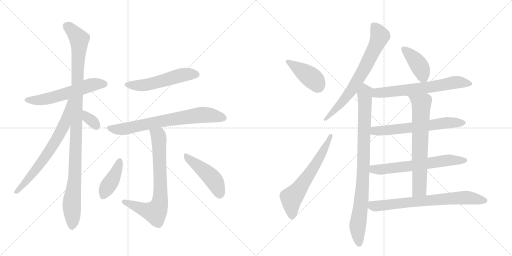
t = 0.00 s
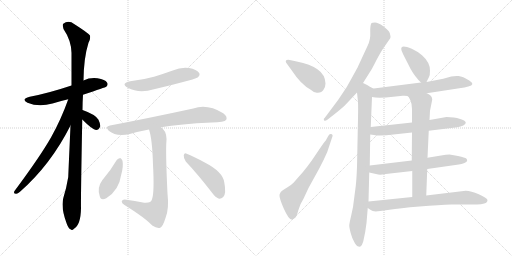
t = 2.89 s
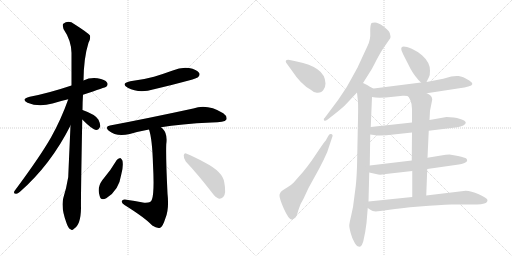
t = 5.77 s
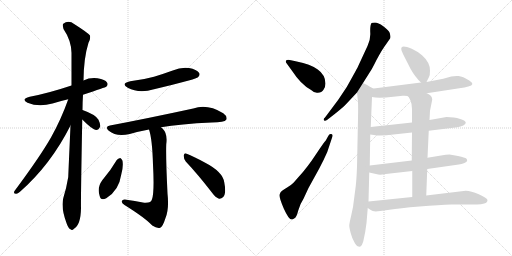
t = 8.66 s
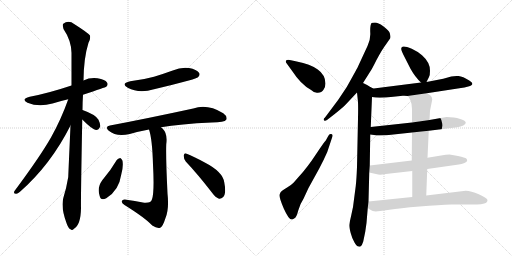
t = 11.55 s
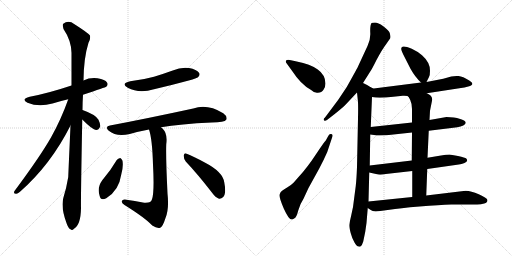
t = 14.43 s

The animated SVG that drew these frames (rendered in a browser with its animation timeline set to each time). Animation: 19 CSS @keyframes rules; one cycle of 14.43 s.

<svg version="1.1" viewBox="0 0 2048 1024" xmlns="http://www.w3.org/2000/svg">
  <g stroke="lightgray" stroke-dasharray="1,1" stroke-width="1" transform="scale(4, 4)">
    <line x1="0" y1="0" x2="256" y2="256"></line>
    <line x1="256" y1="0" x2="0" y2="256"></line>
    <line x1="128" y1="0" x2="128" y2="256"></line>
    <line x1="0" y1="128" x2="256" y2="128"></line>
    <line x1="256" y1="0" x2="512" y2="256"></line>
    <line x1="512" y1="0" x2="256" y2="256"></line>
    <line x1="384" y1="0" x2="384" y2="256"></line>
    <line x1="256" y1="128" x2="512" y2="128"></line>
  </g>
<g transform="scale(1, -1) translate(0, -850)">
   <style type="text/css">
    @keyframes keyframes0 {
      from {
       stroke: black;
       stroke-dashoffset: 574;
       stroke-width: 128;
       }
       65% {
       animation-timing-function: step-end;
       stroke: black;
       stroke-dashoffset: 0;
       stroke-width: 128;
       }
       to {
       stroke: black;
       stroke-width: 1024;
       }
       }
       #make-me-a-hanzi-animation-0 {
         animation: keyframes0 0.717122s both;
         animation-delay: 0.000000s;
         animation-timing-function: linear;
       }
    @keyframes keyframes1 {
      from {
       stroke: black;
       stroke-dashoffset: 1079;
       stroke-width: 128;
       }
       78% {
       animation-timing-function: step-end;
       stroke: black;
       stroke-dashoffset: 0;
       stroke-width: 128;
       }
       to {
       stroke: black;
       stroke-width: 1024;
       }
       }
       #make-me-a-hanzi-animation-1 {
         animation: keyframes1 1.128092s both;
         animation-delay: 0.717122s;
         animation-timing-function: linear;
       }
    @keyframes keyframes2 {
      from {
       stroke: black;
       stroke-dashoffset: 689;
       stroke-width: 128;
       }
       69% {
       animation-timing-function: step-end;
       stroke: black;
       stroke-dashoffset: 0;
       stroke-width: 128;
       }
       to {
       stroke: black;
       stroke-width: 1024;
       }
       }
       #make-me-a-hanzi-animation-2 {
         animation: keyframes2 0.810710s both;
         animation-delay: 1.845215s;
         animation-timing-function: linear;
       }
    @keyframes keyframes3 {
      from {
       stroke: black;
       stroke-dashoffset: 332;
       stroke-width: 128;
       }
       52% {
       animation-timing-function: step-end;
       stroke: black;
       stroke-dashoffset: 0;
       stroke-width: 128;
       }
       to {
       stroke: black;
       stroke-width: 1024;
       }
       }
       #make-me-a-hanzi-animation-3 {
         animation: keyframes3 0.520182s both;
         animation-delay: 2.655924s;
         animation-timing-function: linear;
       }
    @keyframes keyframes4 {
      from {
       stroke: black;
       stroke-dashoffset: 533;
       stroke-width: 128;
       }
       63% {
       animation-timing-function: step-end;
       stroke: black;
       stroke-dashoffset: 0;
       stroke-width: 128;
       }
       to {
       stroke: black;
       stroke-width: 1024;
       }
       }
       #make-me-a-hanzi-animation-4 {
         animation: keyframes4 0.683757s both;
         animation-delay: 3.176107s;
         animation-timing-function: linear;
       }
    @keyframes keyframes5 {
      from {
       stroke: black;
       stroke-dashoffset: 720;
       stroke-width: 128;
       }
       70% {
       animation-timing-function: step-end;
       stroke: black;
       stroke-dashoffset: 0;
       stroke-width: 128;
       }
       to {
       stroke: black;
       stroke-width: 1024;
       }
       }
       #make-me-a-hanzi-animation-5 {
         animation: keyframes5 0.835938s both;
         animation-delay: 3.859863s;
         animation-timing-function: linear;
       }
    @keyframes keyframes6 {
      from {
       stroke: black;
       stroke-dashoffset: 736;
       stroke-width: 128;
       }
       71% {
       animation-timing-function: step-end;
       stroke: black;
       stroke-dashoffset: 0;
       stroke-width: 128;
       }
       to {
       stroke: black;
       stroke-width: 1024;
       }
       }
       #make-me-a-hanzi-animation-6 {
         animation: keyframes6 0.848958s both;
         animation-delay: 4.695801s;
         animation-timing-function: linear;
       }
    @keyframes keyframes7 {
      from {
       stroke: black;
       stroke-dashoffset: 411;
       stroke-width: 128;
       }
       57% {
       animation-timing-function: step-end;
       stroke: black;
       stroke-dashoffset: 0;
       stroke-width: 128;
       }
       to {
       stroke: black;
       stroke-width: 1024;
       }
       }
       #make-me-a-hanzi-animation-7 {
         animation: keyframes7 0.584473s both;
         animation-delay: 5.544759s;
         animation-timing-function: linear;
       }
    @keyframes keyframes8 {
      from {
       stroke: black;
       stroke-dashoffset: 464;
       stroke-width: 128;
       }
       60% {
       animation-timing-function: step-end;
       stroke: black;
       stroke-dashoffset: 0;
       stroke-width: 128;
       }
       to {
       stroke: black;
       stroke-width: 1024;
       }
       }
       #make-me-a-hanzi-animation-8 {
         animation: keyframes8 0.627604s both;
         animation-delay: 6.129232s;
         animation-timing-function: linear;
       }
    @keyframes keyframes9 {
      from {
       stroke: black;
       stroke-dashoffset: 414;
       stroke-width: 128;
       }
       57% {
       animation-timing-function: step-end;
       stroke: black;
       stroke-dashoffset: 0;
       stroke-width: 128;
       }
       to {
       stroke: black;
       stroke-width: 1024;
       }
       }
       #make-me-a-hanzi-animation-9 {
         animation: keyframes9 0.586914s both;
         animation-delay: 6.756836s;
         animation-timing-function: linear;
       }
    @keyframes keyframes10 {
      from {
       stroke: black;
       stroke-dashoffset: 624;
       stroke-width: 128;
       }
       67% {
       animation-timing-function: step-end;
       stroke: black;
       stroke-dashoffset: 0;
       stroke-width: 128;
       }
       to {
       stroke: black;
       stroke-width: 1024;
       }
       }
       #make-me-a-hanzi-animation-10 {
         animation: keyframes10 0.757812s both;
         animation-delay: 7.343750s;
         animation-timing-function: linear;
       }
    @keyframes keyframes11 {
      from {
       stroke: black;
       stroke-dashoffset: 708;
       stroke-width: 128;
       }
       70% {
       animation-timing-function: step-end;
       stroke: black;
       stroke-dashoffset: 0;
       stroke-width: 128;
       }
       to {
       stroke: black;
       stroke-width: 1024;
       }
       }
       #make-me-a-hanzi-animation-11 {
         animation: keyframes11 0.826172s both;
         animation-delay: 8.101562s;
         animation-timing-function: linear;
       }
    @keyframes keyframes12 {
      from {
       stroke: black;
       stroke-dashoffset: 889;
       stroke-width: 128;
       }
       74% {
       animation-timing-function: step-end;
       stroke: black;
       stroke-dashoffset: 0;
       stroke-width: 128;
       }
       to {
       stroke: black;
       stroke-width: 1024;
       }
       }
       #make-me-a-hanzi-animation-12 {
         animation: keyframes12 0.973470s both;
         animation-delay: 8.927734s;
         animation-timing-function: linear;
       }
    @keyframes keyframes13 {
      from {
       stroke: black;
       stroke-dashoffset: 407;
       stroke-width: 128;
       }
       57% {
       animation-timing-function: step-end;
       stroke: black;
       stroke-dashoffset: 0;
       stroke-width: 128;
       }
       to {
       stroke: black;
       stroke-width: 1024;
       }
       }
       #make-me-a-hanzi-animation-13 {
         animation: keyframes13 0.581217s both;
         animation-delay: 9.901204s;
         animation-timing-function: linear;
       }
    @keyframes keyframes14 {
      from {
       stroke: black;
       stroke-dashoffset: 652;
       stroke-width: 128;
       }
       68% {
       animation-timing-function: step-end;
       stroke: black;
       stroke-dashoffset: 0;
       stroke-width: 128;
       }
       to {
       stroke: black;
       stroke-width: 1024;
       }
       }
       #make-me-a-hanzi-animation-14 {
         animation: keyframes14 0.780599s both;
         animation-delay: 10.482422s;
         animation-timing-function: linear;
       }
    @keyframes keyframes15 {
      from {
       stroke: black;
       stroke-dashoffset: 629;
       stroke-width: 128;
       }
       67% {
       animation-timing-function: step-end;
       stroke: black;
       stroke-dashoffset: 0;
       stroke-width: 128;
       }
       to {
       stroke: black;
       stroke-width: 1024;
       }
       }
       #make-me-a-hanzi-animation-15 {
         animation: keyframes15 0.761882s both;
         animation-delay: 11.263021s;
         animation-timing-function: linear;
       }
    @keyframes keyframes16 {
      from {
       stroke: black;
       stroke-dashoffset: 634;
       stroke-width: 128;
       }
       67% {
       animation-timing-function: step-end;
       stroke: black;
       stroke-dashoffset: 0;
       stroke-width: 128;
       }
       to {
       stroke: black;
       stroke-width: 1024;
       }
       }
       #make-me-a-hanzi-animation-16 {
         animation: keyframes16 0.765951s both;
         animation-delay: 12.024902s;
         animation-timing-function: linear;
       }
    @keyframes keyframes17 {
      from {
       stroke: black;
       stroke-dashoffset: 679;
       stroke-width: 128;
       }
       69% {
       animation-timing-function: step-end;
       stroke: black;
       stroke-dashoffset: 0;
       stroke-width: 128;
       }
       to {
       stroke: black;
       stroke-width: 1024;
       }
       }
       #make-me-a-hanzi-animation-17 {
         animation: keyframes17 0.802572s both;
         animation-delay: 12.790853s;
         animation-timing-function: linear;
       }
    @keyframes keyframes18 {
      from {
       stroke: black;
       stroke-dashoffset: 721;
       stroke-width: 128;
       }
       70% {
       animation-timing-function: step-end;
       stroke: black;
       stroke-dashoffset: 0;
       stroke-width: 128;
       }
       to {
       stroke: black;
       stroke-width: 1024;
       }
       }
       #make-me-a-hanzi-animation-18 {
         animation: keyframes18 0.836751s both;
         animation-delay: 13.593424s;
         animation-timing-function: linear;
       }
</style>
<path d="M 332 471 Q 423 501 425 503 Q 434 512 428 520 Q 421 532 390 537 Q 360 541 334 528 L 286 508 Q 193 477 119 463 Q 82 454 110 439 Q 155 420 210 436 Q 238 445 273 453 L 332 471 Z" fill="lightgray"></path> 
<path d="M 330 410 Q 330 440 332 471 L 334 528 Q 335 619 354 679 Q 363 695 360 708 Q 353 718 298 753 Q 274 771 253 755 Q 249 751 254 734 Q 285 688 286 639 L 286 508 L 282 348 Q 273 147 273 142 Q 266 99 253 57 Q 243 18 267 -45 Q 274 -64 282 -67 Q 288 -74 296 -65 Q 323 -49 324 17 Q 323 57 329 372 L 330 410 Z" fill="lightgray"></path> 
<path d="M 273 453 Q 245 374 205 302 Q 162 226 58 86 Q 52 76 64 75 Q 70 74 80 83 Q 203 191 282 348 C 351 483 283 481 273 453 Z" fill="lightgray"></path> 
<path d="M 329 372 Q 371 330 384 330 Q 394 329 401 344 Q 402 354 394 371 Q 382 392 330 410 C 302 420 308 393 329 372 Z" fill="lightgray"></path> 
<path d="M 521 525 Q 481 516 511 499 Q 556 475 616 493 Q 685 509 755 528 Q 788 537 792 541 Q 802 551 796 559 Q 787 572 756 578 Q 723 582 691 568 Q 655 555 616 543 Q 573 531 521 525 Z" fill="lightgray"></path> 
<path d="M 644 341 Q 720 354 847 360 Q 898 360 905 371 Q 911 384 893 397 Q 829 436 773 416 Q 593 377 440 348 Q 418 344 435 327 Q 465 302 519 314 Q 553 324 596 332 L 644 341 Z" fill="lightgray"></path> 
<path d="M 596 332 Q 609 295 612 191 Q 618 80 608 53 Q 605 37 577 39 Q 540 46 499 52 Q 487 51 487 44 Q 486 38 498 30 Q 580 -21 609 -52 Q 628 -65 641 -61 Q 651 -57 662 -22 Q 677 14 670 76 Q 663 221 665 273 Q 671 315 651 335 Q 647 339 644 341 C 623 362 588 361 596 332 Z" fill="lightgray"></path> 
<path d="M 467 210 Q 442 167 409 129 Q 387 99 399 65 Q 403 47 425 57 Q 476 88 485 152 Q 494 183 490 207 Q 486 216 481 218 Q 472 217 467 210 Z" fill="lightgray"></path> 
<path d="M 743 204 Q 791 153 846 82 Q 861 60 876 55 Q 885 54 893 62 Q 906 75 897 121 Q 891 163 819 200 Q 773 225 747 235 Q 738 241 735 229 Q 734 216 743 204 Z" fill="lightgray"></path> 
<path d="M 1144 600 L 1168 567 Q 1203 513 1243 491 Q 1258 477 1271 479 Q 1287 479 1294 491 Q 1302 502 1302 516 Q 1301 551 1271 572 Q 1241 594 1187 604 L 1159 610 Q 1139 613 1144 600 Z" fill="lightgray"></path> 
<path d="M 1214 55 L 1234 98 L 1277 176 Q 1296 212 1309 242 L 1329 302 Q 1333 312 1325 314 Q 1317 316 1313 306 L 1303 288 Q 1298 284 1264 233 Q 1230 181 1196 144 L 1174 119 Q 1164 109 1150 101 Q 1136 93 1127 86 Q 1121 81 1118 71 Q 1116 60 1135 16 Q 1155 -28 1166 -28 Q 1171 -28 1178 -23 Q 1186 -19 1193 8 Q 1200 34 1214 55 Z" fill="lightgray"></path> 
<path d="M 1452 518 L 1481 564 Q 1486 570 1507 612 Q 1529 653 1545 674 L 1561 697 Q 1562 700 1562 705 L 1559 718 Q 1555 729 1533 745 Q 1512 760 1500 760 Q 1488 760 1486 758 Q 1480 749 1481 721 Q 1483 692 1470 666 L 1432 584 Q 1431 581 1411 545 L 1387 502 L 1353 451 L 1300 380 Q 1292 373 1296 369 Q 1300 364 1308 370 L 1335 391 Q 1368 417 1382 431 L 1428 480 L 1452 518 Z" fill="lightgray"></path> 
<path d="M 1486 499 Q 1475 508 1452 518 C 1425 531 1425 510 1428 480 L 1432 442 Q 1433 420 1432 376 L 1428 182 Q 1426 132 1423 106 L 1417 60 Q 1413 19 1405 -11 Q 1398 -41 1397 -51 Q 1397 -61 1403 -83 Q 1409 -106 1418 -120 Q 1427 -135 1434 -136 Q 1441 -138 1444 -134 Q 1448 -131 1453 -116 Q 1462 -78 1466 -42 L 1471 18 L 1474 44 L 1477 160 L 1479 188 L 1481 312 L 1483 342 L 1488 462 C 1489 492 1489 497 1486 499 Z" fill="lightgray"></path> 
<path d="M 1706 522 L 1716 542 Q 1720 549 1720 567 Q 1720 584 1713 598 Q 1707 612 1688 629 Q 1669 645 1647 655 Q 1605 673 1605 656 Q 1604 651 1613 632 L 1642 575 Q 1661 541 1684 520 C 1698 507 1698 507 1706 522 Z" fill="lightgray"></path> 
<path d="M 1707 477 L 1844 498 Q 1857 500 1873 504 Q 1904 512 1877 528 Q 1851 545 1834 546 Q 1818 547 1805 544 L 1773 535 L 1706 522 L 1684 520 L 1495 496 L 1486 499 C 1457 505 1458 467 1488 462 Q 1514 456 1573 463 L 1611 467 Q 1619 468 1630 466 L 1707 477 Z" fill="lightgray"></path> 
<path d="M 1815 380 L 1786 382 L 1718 370 L 1648 360 L 1483 342 C 1453 339 1451 316 1481 312 L 1496 310 Q 1503 308 1520 308 L 1546 309 L 1648 320 L 1715 327 L 1813 339 Q 1848 341 1861 354 L 1863 360 L 1862 362 Q 1862 366 1844 373 Q 1826 379 1815 380 Z" fill="lightgray"></path> 
<path d="M 1709 174 L 1835 192 Q 1846 194 1858 198 Q 1875 206 1865 216 Q 1861 220 1832 226 L 1798 232 Q 1785 232 1764 228 L 1710 219 L 1647 208 L 1479 188 C 1449 184 1448 167 1477 160 L 1513 152 Q 1522 150 1543 154 L 1649 166 L 1709 174 Z" fill="lightgray"></path> 
<path d="M 1718 370 L 1720 407 L 1729 452 Q 1728 462 1723 467 Q 1718 472 1707 477 C 1681 492 1612 490 1630 466 Q 1635 464 1641 450 Q 1648 435 1648 414 L 1648 360 L 1648 320 L 1647 208 L 1649 166 L 1649 62 C 1649 32 1704 38 1705 68 L 1709 174 L 1710 219 L 1715 327 L 1718 370 Z" fill="lightgray"></path> 
<path d="M 1471 18 L 1483 10 Q 1492 1 1521 6 L 1558 11 Q 1597 17 1678 24 Q 1759 31 1805 32 L 1909 32 Q 1924 32 1937 36 Q 1950 40 1950 50 Q 1947 59 1915 73 Q 1884 87 1863 87 L 1705 68 L 1649 62 L 1474 44 C 1444 41 1446 35 1471 18 Z" fill="lightgray"></path> 
      <clipPath id="make-me-a-hanzi-clip-0">
      <path d="M 332 471 Q 423 501 425 503 Q 434 512 428 520 Q 421 532 390 537 Q 360 541 334 528 L 286 508 Q 193 477 119 463 Q 82 454 110 439 Q 155 420 210 436 Q 238 445 273 453 L 332 471 Z" fill="lightgray"></path>
      </clipPath>
      <path clip-path="url(#make-me-a-hanzi-clip-0)" d="M 111 452 L 134 448 L 183 453 L 370 512 L 419 513 " fill="none" id="make-me-a-hanzi-animation-0" stroke-dasharray="446 892" stroke-linecap="round"></path>

      <clipPath id="make-me-a-hanzi-clip-1">
      <path d="M 330 410 Q 330 440 332 471 L 334 528 Q 335 619 354 679 Q 363 695 360 708 Q 353 718 298 753 Q 274 771 253 755 Q 249 751 254 734 Q 285 688 286 639 L 286 508 L 282 348 Q 273 147 273 142 Q 266 99 253 57 Q 243 18 267 -45 Q 274 -64 282 -67 Q 288 -74 296 -65 Q 323 -49 324 17 Q 323 57 329 372 L 330 410 Z" fill="lightgray"></path>
      </clipPath>
      <path clip-path="url(#make-me-a-hanzi-clip-1)" d="M 265 748 L 317 693 L 300 142 L 287 43 L 287 -53 " fill="none" id="make-me-a-hanzi-animation-1" stroke-dasharray="951 1902" stroke-linecap="round"></path>

      <clipPath id="make-me-a-hanzi-clip-2">
      <path d="M 273 453 Q 245 374 205 302 Q 162 226 58 86 Q 52 76 64 75 Q 70 74 80 83 Q 203 191 282 348 C 351 483 283 481 273 453 Z" fill="lightgray"></path>
      </clipPath>
      <path clip-path="url(#make-me-a-hanzi-clip-2)" d="M 281 449 L 275 444 L 259 356 L 227 294 L 149 178 L 66 83 " fill="none" id="make-me-a-hanzi-animation-2" stroke-dasharray="561 1122" stroke-linecap="round"></path>

      <clipPath id="make-me-a-hanzi-clip-3">
      <path d="M 329 372 Q 371 330 384 330 Q 394 329 401 344 Q 402 354 394 371 Q 382 392 330 410 C 302 420 308 393 329 372 Z" fill="lightgray"></path>
      </clipPath>
      <path clip-path="url(#make-me-a-hanzi-clip-3)" d="M 338 403 L 351 378 L 373 362 L 384 344 " fill="none" id="make-me-a-hanzi-animation-3" stroke-dasharray="204 408" stroke-linecap="round"></path>

      <clipPath id="make-me-a-hanzi-clip-4">
      <path d="M 521 525 Q 481 516 511 499 Q 556 475 616 493 Q 685 509 755 528 Q 788 537 792 541 Q 802 551 796 559 Q 787 572 756 578 Q 723 582 691 568 Q 655 555 616 543 Q 573 531 521 525 Z" fill="lightgray"></path>
      </clipPath>
      <path clip-path="url(#make-me-a-hanzi-clip-4)" d="M 513 513 L 574 509 L 717 548 L 785 552 " fill="none" id="make-me-a-hanzi-animation-4" stroke-dasharray="405 810" stroke-linecap="round"></path>

      <clipPath id="make-me-a-hanzi-clip-5">
      <path d="M 644 341 Q 720 354 847 360 Q 898 360 905 371 Q 911 384 893 397 Q 829 436 773 416 Q 593 377 440 348 Q 418 344 435 327 Q 465 302 519 314 Q 553 324 596 332 L 644 341 Z" fill="lightgray"></path>
      </clipPath>
      <path clip-path="url(#make-me-a-hanzi-clip-5)" d="M 438 337 L 469 332 L 506 336 L 658 368 L 810 391 L 895 378 " fill="none" id="make-me-a-hanzi-animation-5" stroke-dasharray="592 1184" stroke-linecap="round"></path>

      <clipPath id="make-me-a-hanzi-clip-6">
      <path d="M 596 332 Q 609 295 612 191 Q 618 80 608 53 Q 605 37 577 39 Q 540 46 499 52 Q 487 51 487 44 Q 486 38 498 30 Q 580 -21 609 -52 Q 628 -65 641 -61 Q 651 -57 662 -22 Q 677 14 670 76 Q 663 221 665 273 Q 671 315 651 335 Q 647 339 644 341 C 623 362 588 361 596 332 Z" fill="lightgray"></path>
      </clipPath>
      <path clip-path="url(#make-me-a-hanzi-clip-6)" d="M 603 329 L 634 306 L 635 297 L 642 65 L 635 24 L 621 1 L 496 43 " fill="none" id="make-me-a-hanzi-animation-6" stroke-dasharray="608 1216" stroke-linecap="round"></path>

      <clipPath id="make-me-a-hanzi-clip-7">
      <path d="M 467 210 Q 442 167 409 129 Q 387 99 399 65 Q 403 47 425 57 Q 476 88 485 152 Q 494 183 490 207 Q 486 216 481 218 Q 472 217 467 210 Z" fill="lightgray"></path>
      </clipPath>
      <path clip-path="url(#make-me-a-hanzi-clip-7)" d="M 480 208 L 459 149 L 414 68 " fill="none" id="make-me-a-hanzi-animation-7" stroke-dasharray="283 566" stroke-linecap="round"></path>

      <clipPath id="make-me-a-hanzi-clip-8">
      <path d="M 743 204 Q 791 153 846 82 Q 861 60 876 55 Q 885 54 893 62 Q 906 75 897 121 Q 891 163 819 200 Q 773 225 747 235 Q 738 241 735 229 Q 734 216 743 204 Z" fill="lightgray"></path>
      </clipPath>
      <path clip-path="url(#make-me-a-hanzi-clip-8)" d="M 745 224 L 849 137 L 868 106 L 878 71 " fill="none" id="make-me-a-hanzi-animation-8" stroke-dasharray="336 672" stroke-linecap="round"></path>

      <clipPath id="make-me-a-hanzi-clip-9">
      <path d="M 1144 600 L 1168 567 Q 1203 513 1243 491 Q 1258 477 1271 479 Q 1287 479 1294 491 Q 1302 502 1302 516 Q 1301 551 1271 572 Q 1241 594 1187 604 L 1159 610 Q 1139 613 1144 600 Z" fill="lightgray"></path>
      </clipPath>
      <path clip-path="url(#make-me-a-hanzi-clip-9)" d="M 1153 603 L 1255 532 L 1273 503 " fill="none" id="make-me-a-hanzi-animation-9" stroke-dasharray="286 572" stroke-linecap="round"></path>

      <clipPath id="make-me-a-hanzi-clip-10">
      <path d="M 1214 55 L 1234 98 L 1277 176 Q 1296 212 1309 242 L 1329 302 Q 1333 312 1325 314 Q 1317 316 1313 306 L 1303 288 Q 1298 284 1264 233 Q 1230 181 1196 144 L 1174 119 Q 1164 109 1150 101 Q 1136 93 1127 86 Q 1121 81 1118 71 Q 1116 60 1135 16 Q 1155 -28 1166 -28 Q 1171 -28 1178 -23 Q 1186 -19 1193 8 Q 1200 34 1214 55 Z" fill="lightgray"></path>
      </clipPath>
      <path clip-path="url(#make-me-a-hanzi-clip-10)" d="M 1168 -16 L 1165 58 L 1255 180 L 1322 306 " fill="none" id="make-me-a-hanzi-animation-10" stroke-dasharray="496 992" stroke-linecap="round"></path>

      <clipPath id="make-me-a-hanzi-clip-11">
      <path d="M 1452 518 L 1481 564 Q 1486 570 1507 612 Q 1529 653 1545 674 L 1561 697 Q 1562 700 1562 705 L 1559 718 Q 1555 729 1533 745 Q 1512 760 1500 760 Q 1488 760 1486 758 Q 1480 749 1481 721 Q 1483 692 1470 666 L 1432 584 Q 1431 581 1411 545 L 1387 502 L 1353 451 L 1300 380 Q 1292 373 1296 369 Q 1300 364 1308 370 L 1335 391 Q 1368 417 1382 431 L 1428 480 L 1452 518 Z" fill="lightgray"></path>
      </clipPath>
      <path clip-path="url(#make-me-a-hanzi-clip-11)" d="M 1494 750 L 1520 706 L 1464 587 L 1407 490 L 1302 373 " fill="none" id="make-me-a-hanzi-animation-11" stroke-dasharray="580 1160" stroke-linecap="round"></path>

      <clipPath id="make-me-a-hanzi-clip-12">
      <path d="M 1486 499 Q 1475 508 1452 518 C 1425 531 1425 510 1428 480 L 1432 442 Q 1433 420 1432 376 L 1428 182 Q 1426 132 1423 106 L 1417 60 Q 1413 19 1405 -11 Q 1398 -41 1397 -51 Q 1397 -61 1403 -83 Q 1409 -106 1418 -120 Q 1427 -135 1434 -136 Q 1441 -138 1444 -134 Q 1448 -131 1453 -116 Q 1462 -78 1466 -42 L 1471 18 L 1474 44 L 1477 160 L 1479 188 L 1481 312 L 1483 342 L 1488 462 C 1489 492 1489 497 1486 499 Z" fill="lightgray"></path>
      </clipPath>
      <path clip-path="url(#make-me-a-hanzi-clip-12)" d="M 1455 507 L 1461 485 L 1455 212 L 1445 41 L 1431 -52 L 1437 -124 " fill="none" id="make-me-a-hanzi-animation-12" stroke-dasharray="761 1522" stroke-linecap="round"></path>

      <clipPath id="make-me-a-hanzi-clip-13">
      <path d="M 1706 522 L 1716 542 Q 1720 549 1720 567 Q 1720 584 1713 598 Q 1707 612 1688 629 Q 1669 645 1647 655 Q 1605 673 1605 656 Q 1604 651 1613 632 L 1642 575 Q 1661 541 1684 520 C 1698 507 1698 507 1706 522 Z" fill="lightgray"></path>
      </clipPath>
      <path clip-path="url(#make-me-a-hanzi-clip-13)" d="M 1616 654 L 1679 585 L 1700 531 " fill="none" id="make-me-a-hanzi-animation-13" stroke-dasharray="279 558" stroke-linecap="round"></path>

      <clipPath id="make-me-a-hanzi-clip-14">
      <path d="M 1707 477 L 1844 498 Q 1857 500 1873 504 Q 1904 512 1877 528 Q 1851 545 1834 546 Q 1818 547 1805 544 L 1773 535 L 1706 522 L 1684 520 L 1495 496 L 1486 499 C 1457 505 1458 467 1488 462 Q 1514 456 1573 463 L 1611 467 Q 1619 468 1630 466 L 1707 477 Z" fill="lightgray"></path>
      </clipPath>
      <path clip-path="url(#make-me-a-hanzi-clip-14)" d="M 1489 493 L 1502 481 L 1516 478 L 1726 502 L 1816 520 L 1877 516 " fill="none" id="make-me-a-hanzi-animation-14" stroke-dasharray="524 1048" stroke-linecap="round"></path>

      <clipPath id="make-me-a-hanzi-clip-15">
      <path d="M 1815 380 L 1786 382 L 1718 370 L 1648 360 L 1483 342 C 1453 339 1451 316 1481 312 L 1496 310 Q 1503 308 1520 308 L 1546 309 L 1648 320 L 1715 327 L 1813 339 Q 1848 341 1861 354 L 1863 360 L 1862 362 Q 1862 366 1844 373 Q 1826 379 1815 380 Z" fill="lightgray"></path>
      </clipPath>
      <path clip-path="url(#make-me-a-hanzi-clip-15)" d="M 1490 319 L 1499 327 L 1639 338 L 1783 359 L 1858 359 " fill="none" id="make-me-a-hanzi-animation-15" stroke-dasharray="501 1002" stroke-linecap="round"></path>

      <clipPath id="make-me-a-hanzi-clip-16">
      <path d="M 1709 174 L 1835 192 Q 1846 194 1858 198 Q 1875 206 1865 216 Q 1861 220 1832 226 L 1798 232 Q 1785 232 1764 228 L 1710 219 L 1647 208 L 1479 188 C 1449 184 1448 167 1477 160 L 1513 152 Q 1522 150 1543 154 L 1649 166 L 1709 174 Z" fill="lightgray"></path>
      </clipPath>
      <path clip-path="url(#make-me-a-hanzi-clip-16)" d="M 1485 166 L 1495 173 L 1654 187 L 1800 210 L 1858 208 " fill="none" id="make-me-a-hanzi-animation-16" stroke-dasharray="506 1012" stroke-linecap="round"></path>

      <clipPath id="make-me-a-hanzi-clip-17">
      <path d="M 1718 370 L 1720 407 L 1729 452 Q 1728 462 1723 467 Q 1718 472 1707 477 C 1681 492 1612 490 1630 466 Q 1635 464 1641 450 Q 1648 435 1648 414 L 1648 360 L 1648 320 L 1647 208 L 1649 166 L 1649 62 C 1649 32 1704 38 1705 68 L 1709 174 L 1710 219 L 1715 327 L 1718 370 Z" fill="lightgray"></path>
      </clipPath>
      <path clip-path="url(#make-me-a-hanzi-clip-17)" d="M 1644 459 L 1686 435 L 1678 94 L 1655 69 " fill="none" id="make-me-a-hanzi-animation-17" stroke-dasharray="551 1102" stroke-linecap="round"></path>

      <clipPath id="make-me-a-hanzi-clip-18">
      <path d="M 1471 18 L 1483 10 Q 1492 1 1521 6 L 1558 11 Q 1597 17 1678 24 Q 1759 31 1805 32 L 1909 32 Q 1924 32 1937 36 Q 1950 40 1950 50 Q 1947 59 1915 73 Q 1884 87 1863 87 L 1705 68 L 1649 62 L 1474 44 C 1444 41 1446 35 1471 18 Z" fill="lightgray"></path>
      </clipPath>
      <path clip-path="url(#make-me-a-hanzi-clip-18)" d="M 1483 36 L 1491 27 L 1510 26 L 1866 60 L 1941 48 " fill="none" id="make-me-a-hanzi-animation-18" stroke-dasharray="593 1186" stroke-linecap="round"></path>

</g>
</svg>
